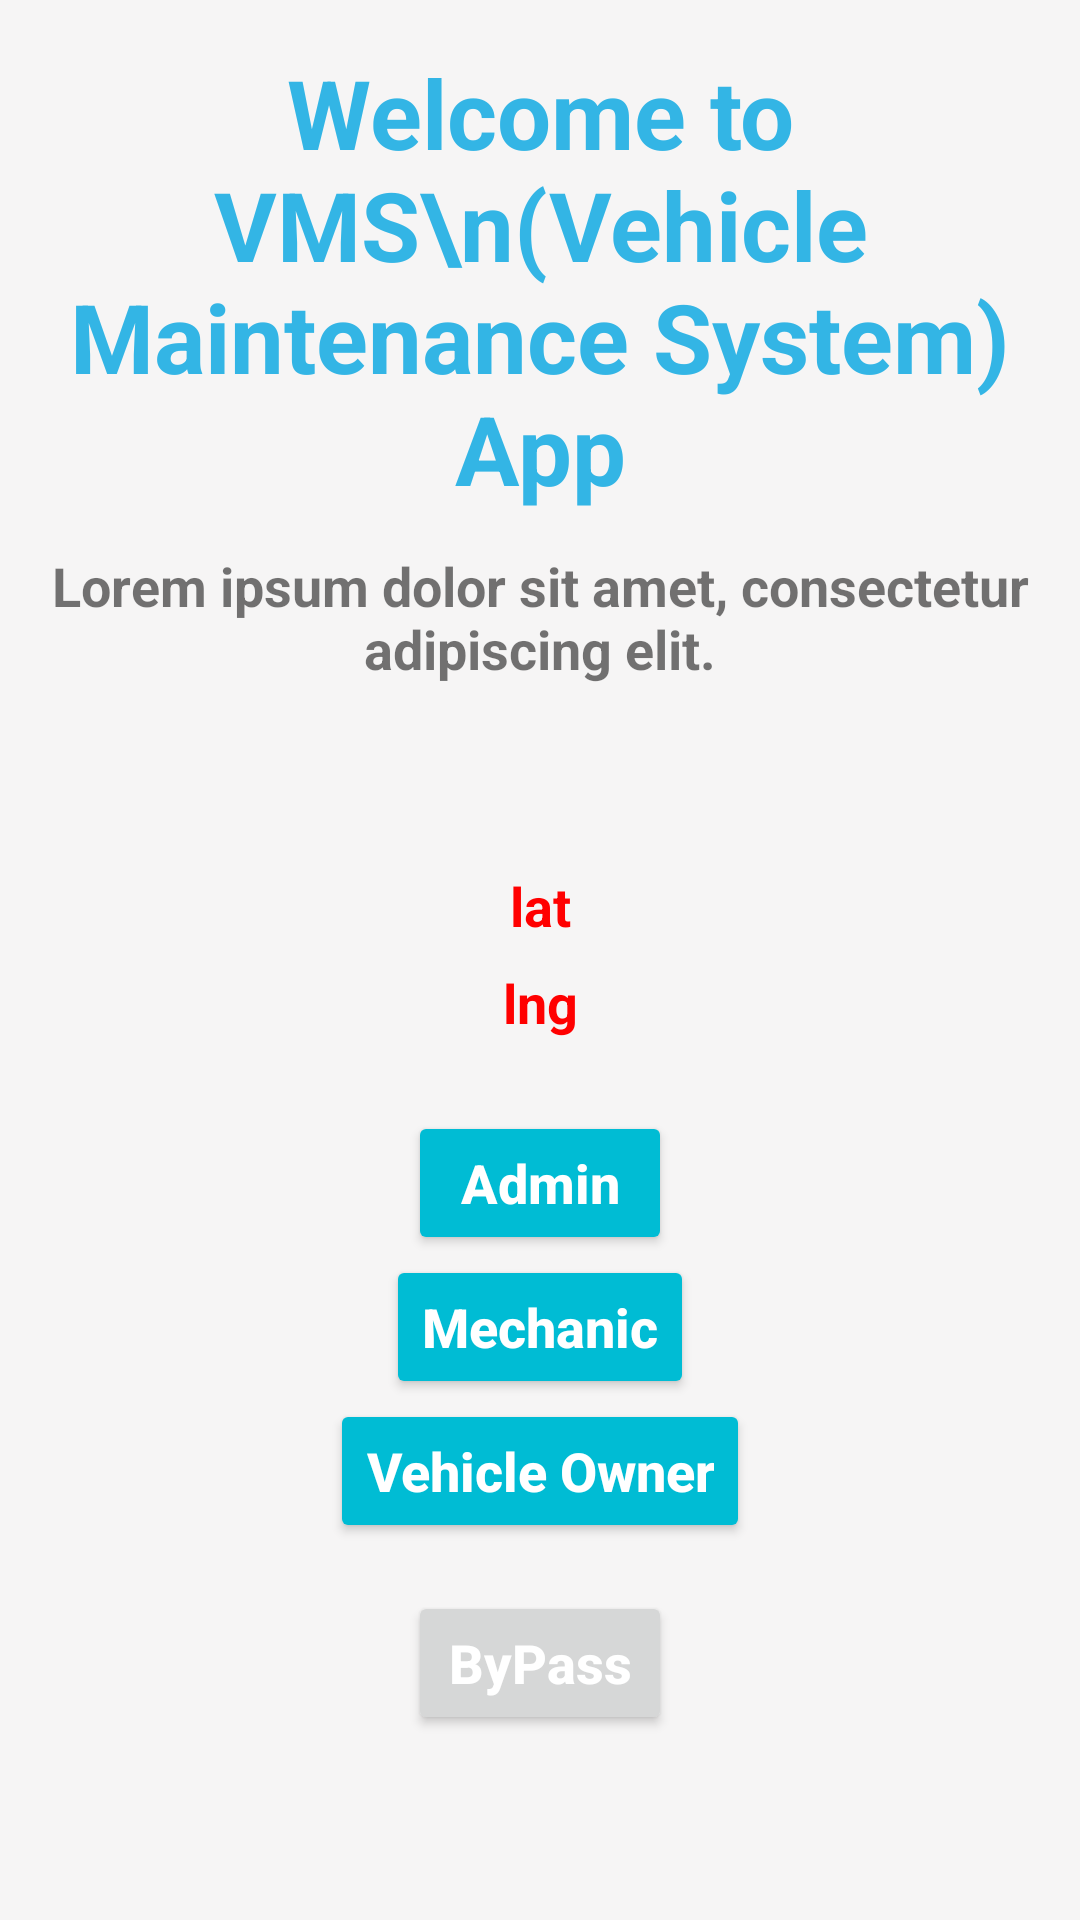

Produce the Android XML layout that renders to this screen, including the resource entries it uses.
<!-- AndroidManifest.xml: application theme Theme.VMSApp -->
<!-- res/layout/activity_get_location.xml -->
<?xml version="1.0" encoding="utf-8"?>
<LinearLayout xmlns:android="http://schemas.android.com/apk/res/android"
    xmlns:app="http://schemas.android.com/apk/res-auto"
    xmlns:tools="http://schemas.android.com/tools"
    android:layout_width="match_parent"
    android:layout_height="match_parent"
    android:background="#F6F5F5"
    android:orientation="vertical"
    android:padding="8dp"
    tools:context="com.akr.vmsapp.GetLocationAct">

    <TextView
        android:layout_width="match_parent"
        android:layout_height="wrap_content"
        android:layout_gravity="center"
        android:gravity="center"
        android:padding="8dp"
        android:text="Welcome to VMS\n(Vehicle Maintenance System) App"
        android:textColor="@android:color/holo_blue_light"
        android:textSize="32sp"
        android:textStyle="bold" />

    <TextView
        android:layout_width="match_parent"
        android:layout_height="wrap_content"
        android:gravity="center"
        android:padding="4dp"
        android:text="@string/lorem_i"
        android:textSize="18sp"
        android:textStyle="bold" />

    <LinearLayout
        android:layout_width="match_parent"
        android:layout_height="match_parent"
        android:gravity="center"
        android:orientation="vertical">

        <TextView
            android:id="@+id/tv_lat"
            android:layout_width="match_parent"
            android:layout_height="wrap_content"
            android:gravity="center"
            android:padding="4dp"
            android:text="lat"
            android:textColor="@color/pRed"
            android:textSize="18sp"
            android:textStyle="bold" />

        <TextView
            android:id="@+id/tv_lng"
            android:layout_width="match_parent"
            android:layout_height="wrap_content"
            android:gravity="center"
            android:padding="4dp"
            android:text="lng"
            android:textColor="@color/pRed"
            android:textSize="18sp"
            android:textStyle="bold" />

        <Button
            android:id="@+id/btn_admin"
            android:layout_width="wrap_content"
            android:layout_height="wrap_content"
            android:layout_marginTop="20dp"
            android:text="Admin"
            android:textAllCaps="false"
            android:textColor="@android:color/white"
            android:textSize="18sp"
            android:textStyle="bold"
            app:backgroundTint="@color/pCyan" />

        <Button
            android:id="@+id/btn_mechanic"
            android:layout_width="wrap_content"
            android:layout_height="wrap_content"
            android:text="Mechanic"
            android:textAllCaps="false"
            android:textColor="@android:color/white"
            android:textSize="18sp"
            android:textStyle="bold"
            app:backgroundTint="@color/pCyan" />

        <Button
            android:id="@+id/btn_owner"
            android:layout_width="wrap_content"
            android:layout_height="wrap_content"
            android:text="Vehicle Owner"
            android:textAllCaps="false"
            android:textColor="@android:color/white"
            android:textSize="18sp"
            android:textStyle="bold"
            app:backgroundTint="@color/pCyan" />

        <Button
            android:id="@+id/btn_bypass"
            android:layout_width="wrap_content"
            android:layout_height="wrap_content"
            android:layout_marginTop="16dp"
            android:text="ByPass"
            android:textAllCaps="false"
            android:textColor="@android:color/white"
            android:textSize="18sp"
            android:textStyle="bold"/>
    </LinearLayout>
</LinearLayout>
<!-- resources referenced by this layout -->
<resources>
  <color name="pCyan">#00BCD4</color>
  <color name="pRed">#FF0000</color>
  <string name="lorem_i">Lorem ipsum dolor sit amet, consectetur adipiscing elit.
      </string>
  <style name="Theme.VMSApp" parent="Theme.MaterialComponents.DayNight.DarkActionBar">
          
          <item name="colorPrimary">@color/purple_500</item>
          <item name="colorPrimaryVariant">@color/purple_700</item>
          <item name="colorOnPrimary">@color/white</item>
          
          <item name="colorSecondary">@color/teal_200</item>
          <item name="colorSecondaryVariant">@color/teal_700</item>
          <item name="colorOnSecondary">@color/black</item>
          
          <item name="android:statusBarColor" tools:targetApi="l">?attr/colorPrimaryVariant</item>
          
      </style>
  <color name="purple_500">#FF6200EE</color>
  <color name="purple_700">#FF3700B3</color>
  <color name="white">#FFFFFFFF</color>
  <color name="teal_200">#FF03DAC5</color>
  <color name="teal_700">#FF018786</color>
  <color name="black">#FF000000</color>
</resources>
